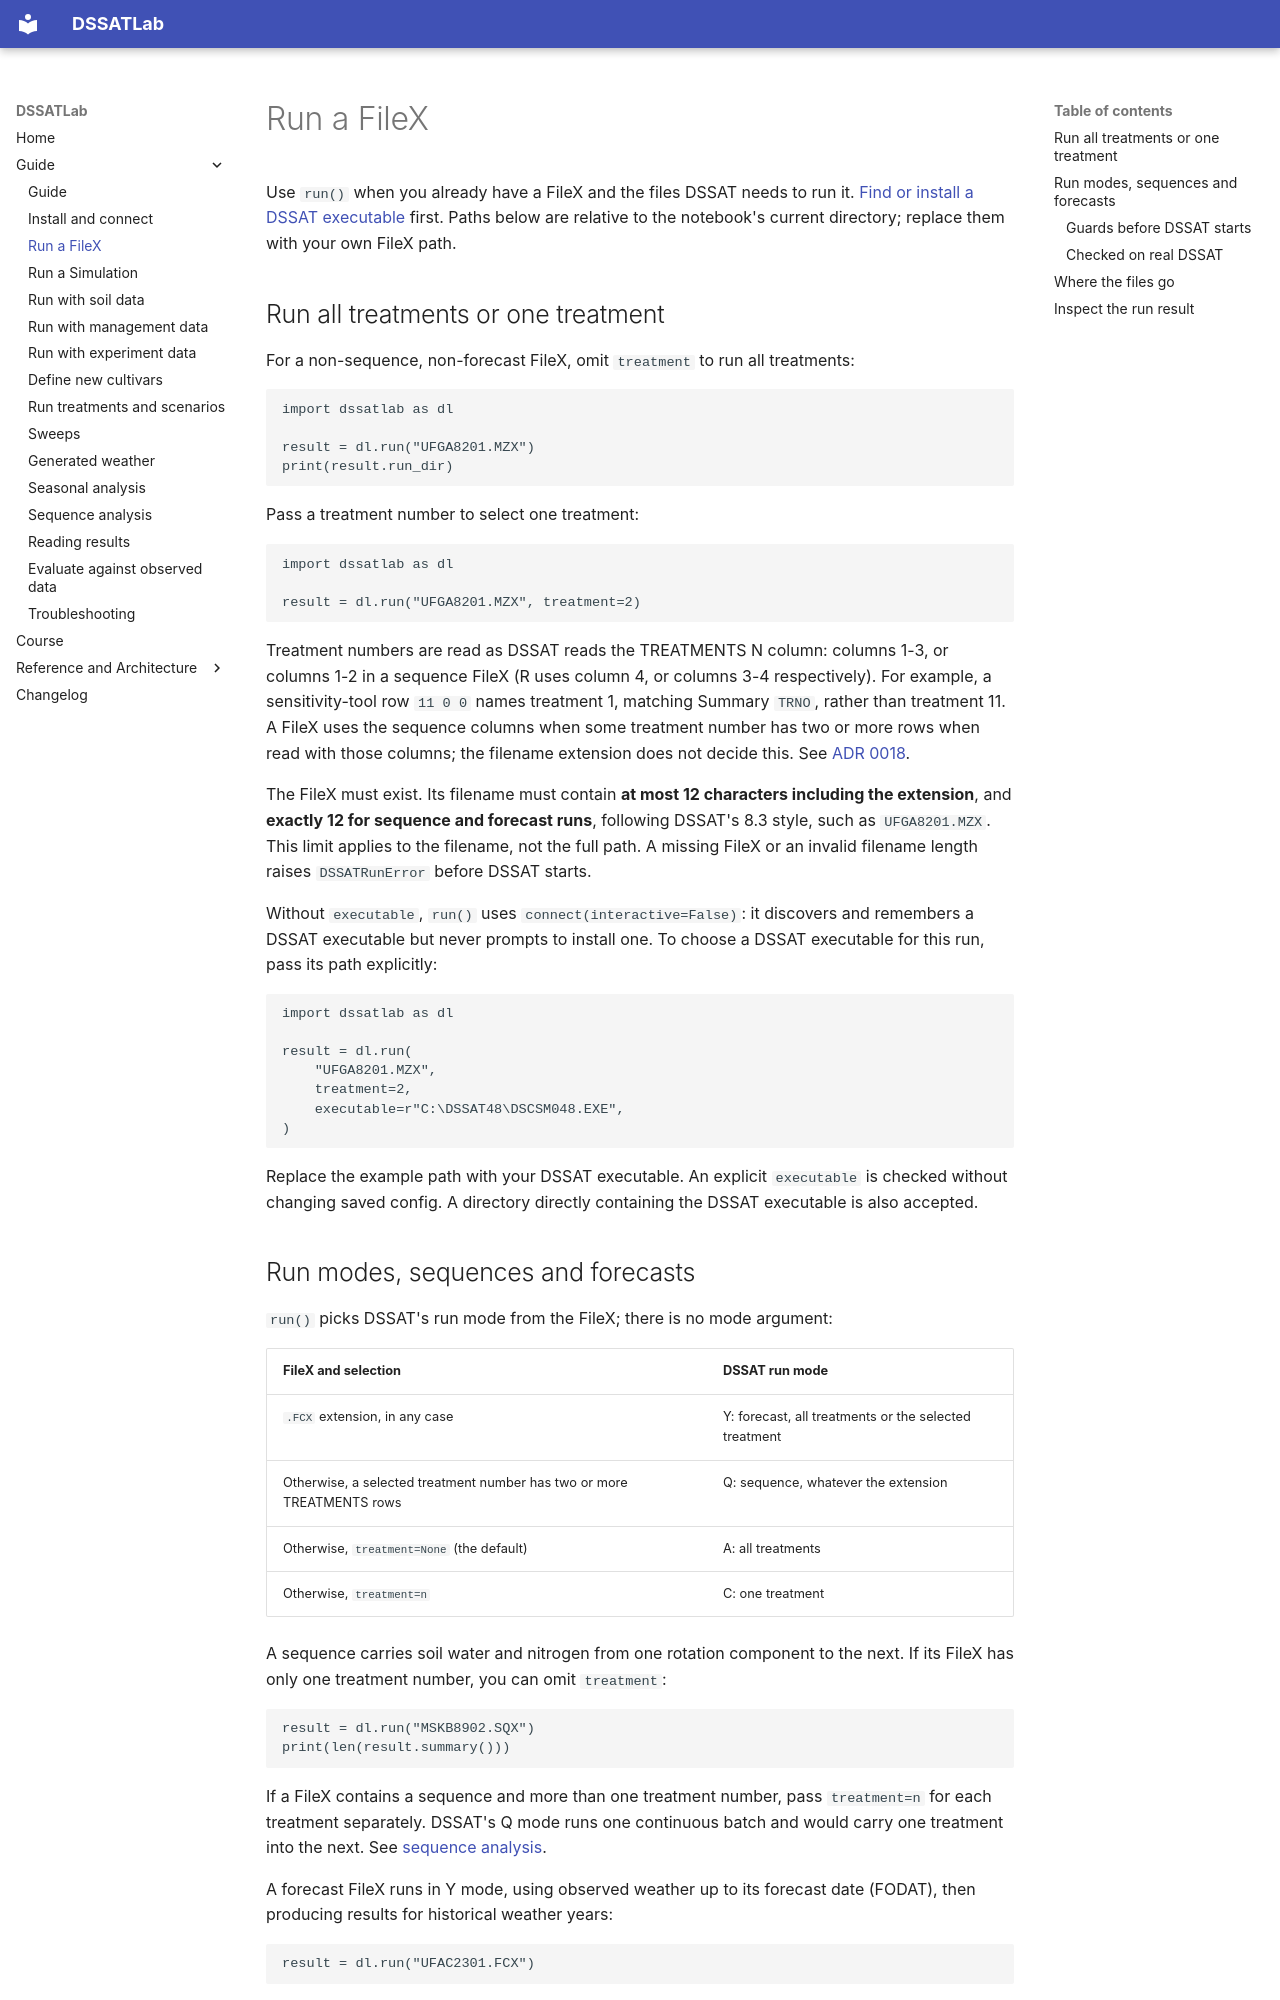

repository: AbdelrahmanAmr3/dssatlab · page: guide/run-filex/index.html · generator: mkdocs

# Run a FileX

Use `run()` when you already have a FileX and the files DSSAT needs to run it.
[Find or install a DSSAT executable](install.md) first. Paths below are relative
to the notebook's current directory; replace them with your own FileX path.

## Run all treatments or one treatment

For a non-sequence, non-forecast FileX, omit `treatment` to run all treatments:

```python
import dssatlab as dl

result = dl.run("UFGA8201.MZX")
print(result.run_dir)
```

Pass a treatment number to select one treatment:

```python
import dssatlab as dl

result = dl.run("UFGA8201.MZX", treatment=2)
```

Treatment numbers are read as DSSAT reads the TREATMENTS N column: columns 1-3,
or columns 1-2 in a sequence FileX (R uses column 4, or columns 3-4 respectively).
For example, a sensitivity-tool row `  11 0 0` names treatment 1, matching Summary
`TRNO`, rather than treatment 11. A FileX uses the sequence columns when some
treatment number has two or more rows when read with those columns; the filename
extension does not decide this. See [ADR 0018](../adr/0018-treatment-rows-read-with-dssats-fixed-columns.md).

The FileX must exist. Its filename must contain **at most 12 characters including
the extension**, and **exactly 12 for sequence and forecast runs**, following
DSSAT's 8.3 style, such as `UFGA8201.MZX`. This limit applies to the filename,
not the full path. A missing FileX or an invalid filename length raises
`DSSATRunError` before DSSAT starts.

Without `executable`, `run()` uses `connect(interactive=False)`: it discovers and
remembers a DSSAT executable but never prompts to install one. To choose a DSSAT
executable for this run, pass its path explicitly:

```python
import dssatlab as dl

result = dl.run(
    "UFGA8201.MZX",
    treatment=2,
    executable=r"C:\DSSAT48\DSCSM048.EXE",
)
```

Replace the example path with your DSSAT executable. An explicit `executable`
is checked without changing saved config. A directory directly containing the
DSSAT executable is also accepted.

## Run modes, sequences and forecasts

`run()` picks DSSAT's run mode from the FileX; there is no mode argument:

| FileX and selection | DSSAT run mode |
|---|---|
| `.FCX` extension, in any case | Y: forecast, all treatments or the selected treatment |
| Otherwise, a selected treatment number has two or more TREATMENTS rows | Q: sequence, whatever the extension |
| Otherwise, `treatment=None` (the default) | A: all treatments |
| Otherwise, `treatment=n` | C: one treatment |

A sequence carries soil water and nitrogen from one rotation component to the
next. If its FileX has only one treatment number, you can omit `treatment`:

```python
result = dl.run("MSKB8902.SQX")
print(len(result.summary()))
```

If a FileX contains a sequence and more than one treatment number, pass
`treatment=n` for each treatment separately. DSSAT's Q mode runs one continuous
batch and would carry one treatment into the next. See [sequence analysis](sequence.md).

A forecast FileX runs in Y mode, using observed weather up to its forecast date
(FODAT), then producing results for historical weather years:

```python
result = dl.run("UFAC2301.FCX")
```

A `Simulation` also runs a copied `.FCX` with your weather data and an optional
`controls.forecast_date`; see [forecast with your weather data](simulation.md#forecast-with-your-weather-data).
Forecasts through `run_treatments()` and named scenarios are not promised or tested.

For Q and Y, `run()` writes `DSSBatch.v48` in the FileX folder and invokes
`<executable> Q DSSBatch.v48` or `<executable> Y DSSBatch.v48`. Q has one batch
row per rotation component; Y has one per selected treatment. A/C use no batch
file. See [ADR 0022](../adr/0022-run-picks-dssats-run-mode-from-the-filex.md).
